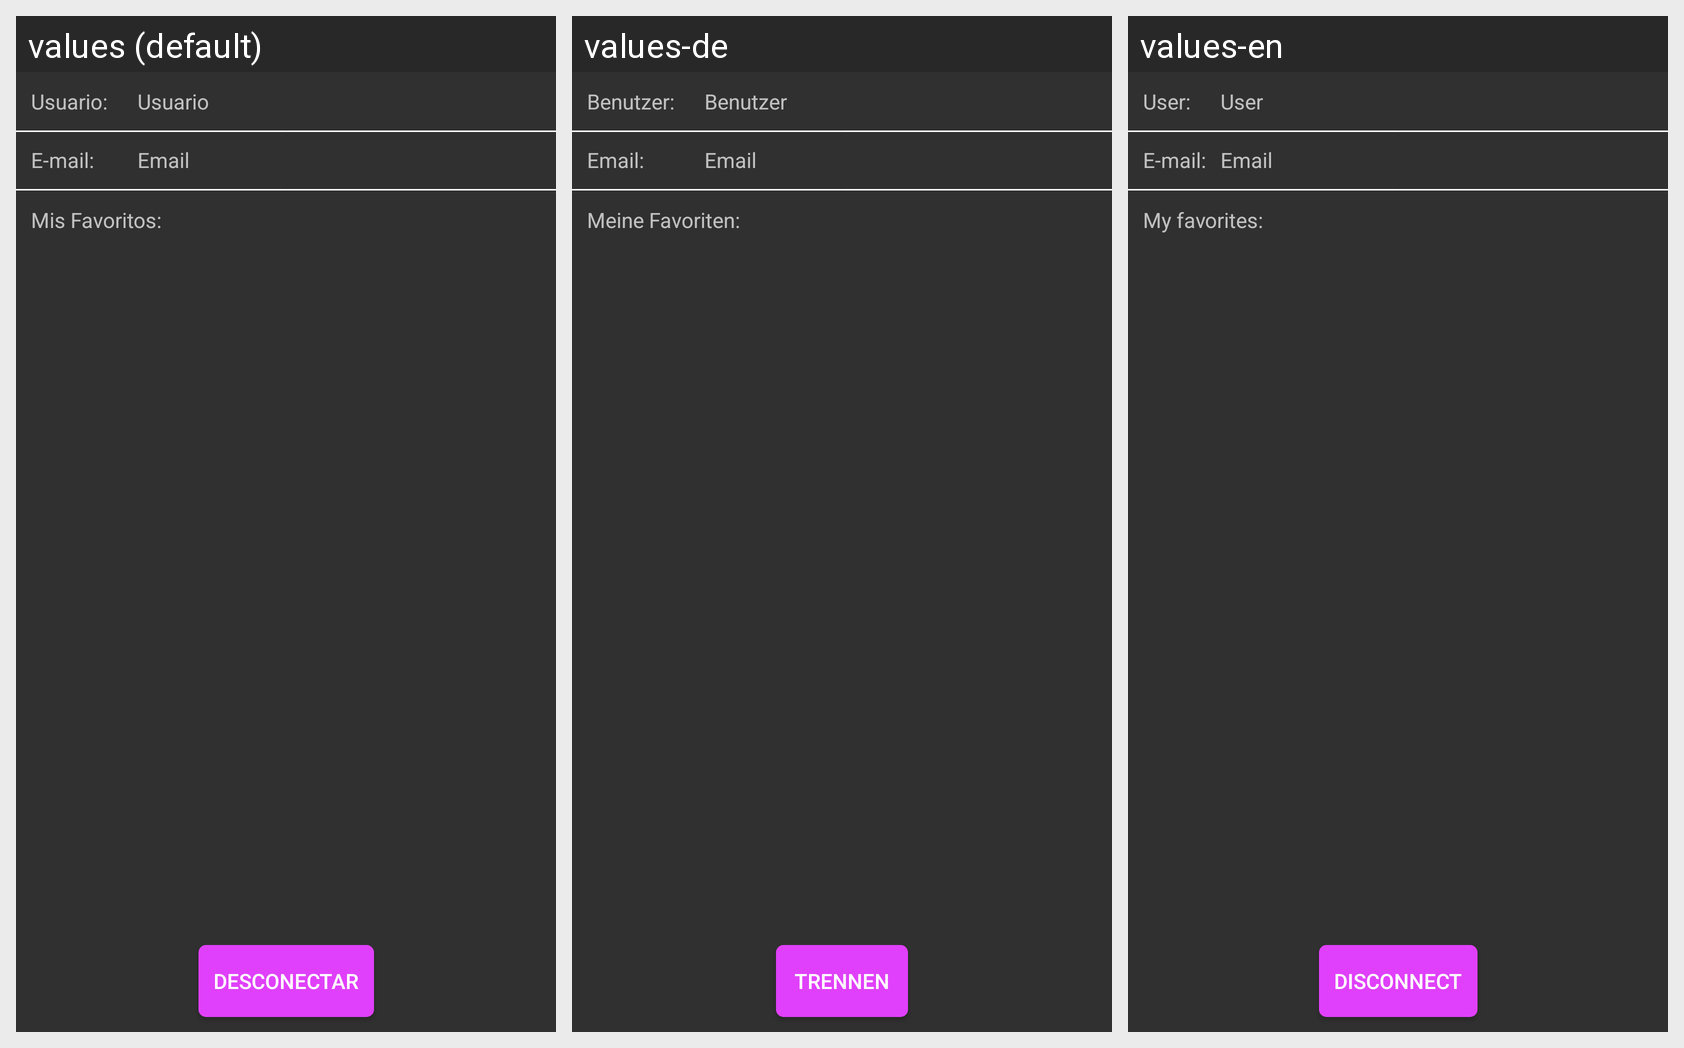

The same Android screen rendered under several of its app's locales, left to right. List the strings drawn on it with the default value and each locale's translation.
Android screen res/layout/fragment_profile.xml rendered under 3 locales, left to right: values (default), values-de, values-en. Device: Nexus 5 (rendered at 1080×1920; each locale shown at half size, 540×960, under a caption strip naming it); theme Theme.AppCompat.NoActionBar.
Strings drawn on this screen, with the default value and each locale's value (text and hints the layout hard-codes, and strings that could not be matched under every locale, appear in the picture but are not listed):

usuario
  values: Usuario:
  values-de: Benutzer:
  values-en: User:

usuario_
  values: Usuario
  values-de: Benutzer
  values-en: User

e_mail
  values: E-mail:
  values-de: Email:
  values-en: E-mail:

email
  values: Email
  values-de: Email
  values-en: Email

mis_favoritos
  values: Mis Favoritos:
  values-de: Meine Favoriten:
  values-en: My favorites:

desconectar
  values: Desconectar
  values-de: Trennen
  values-en: Disconnect
